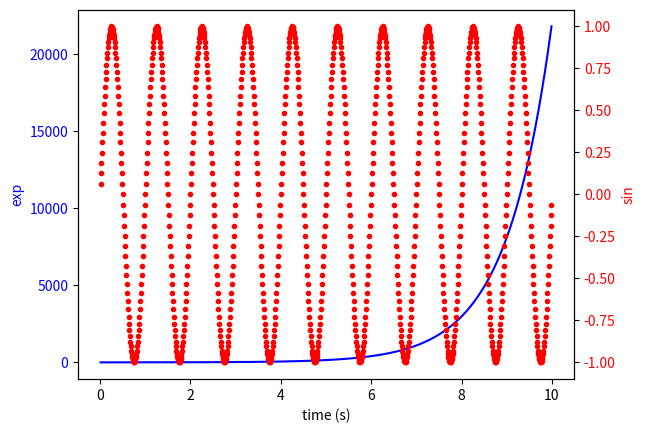

Python code for this plot:
#-------------------------------------------------------------------------------
#
# Copyright (c) 2009, IMB, RWTH Aachen.
# All rights reserved.
#
# This software is provided without warranty under the terms of the BSD
# license included in simvisage/LICENSE.txt and may be redistributed only
# under the conditions described in the aforementioned license.  The license
# is also available online at http://www.simvisage.com/licenses/BSD.txt
#
# Thanks for using Simvisage open source!
#
# Created on Jun 30, 2010 by: rch

import numpy as np
import matplotlib.pyplot as plt

fig = plt.figure()
ax1 = fig.add_subplot( 111 )
t = np.arange( 0.01, 10.0, 0.01 )
s1 = np.exp( t )
ax1.plot( t, s1, 'b-' )
ax1.set_xlabel( 'time (s)' )
# Make the y-axis label and tick labels match the line color.
ax1.set_ylabel( 'exp', color = 'b' )
for tl in ax1.get_yticklabels():
    tl.set_color( 'b' )


ax2 = ax1.twinx()
s2 = np.sin( 2 * np.pi * t )
ax2.plot( t, s2, 'r.' )
ax2.set_ylabel( 'sin', color = 'r' )
for tl in ax2.get_yticklabels():
    tl.set_color( 'r' )
plt.show()
